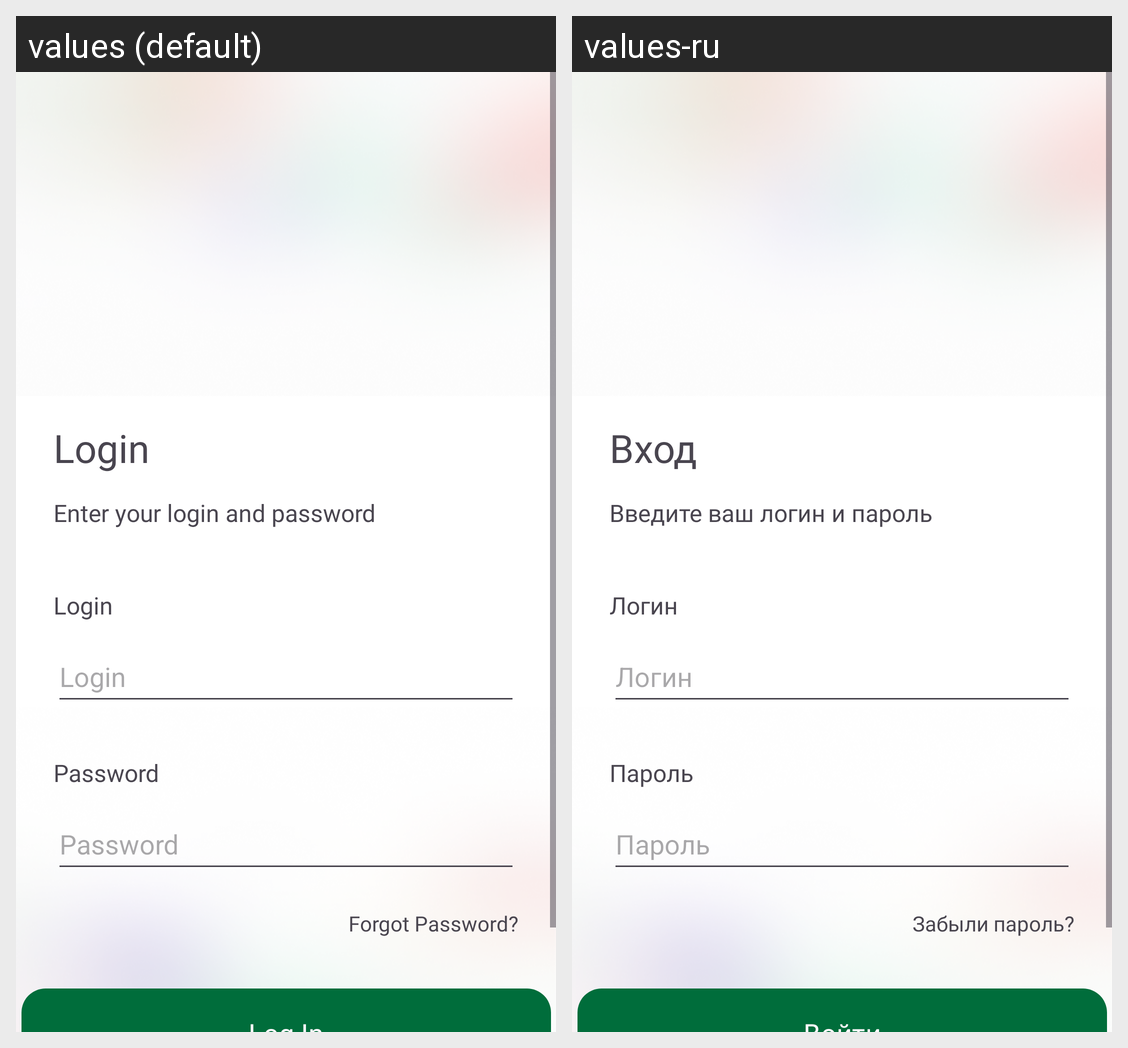

This grid shows one Android layout under two languages. Give, for every string resource on the screen, its name, the default text and each shown locale's text.
Android screen res/layout/fragment_log_in.xml rendered under 2 locales, left to right: values (default), values-ru. Device: Nexus 5 (rendered at 1080×1920; each locale shown at half size, 540×960, under a caption strip naming it); theme Theme.Nectar.
Strings drawn on this screen, with the default value and each locale's value (text and hints the layout hard-codes, and strings that could not be matched under every locale, appear in the picture but are not listed):

loging
  values: Login
  values-ru: Вход

enter_your_login_and_password
  values: Enter your login and password
  values-ru: Введите ваш логин и пароль

login
  values: Login
  values-ru: Логин

password
  values: Password
  values-ru: Пароль

forgot_password
  values: Forgot Password?
  values-ru: Забыли пароль?
